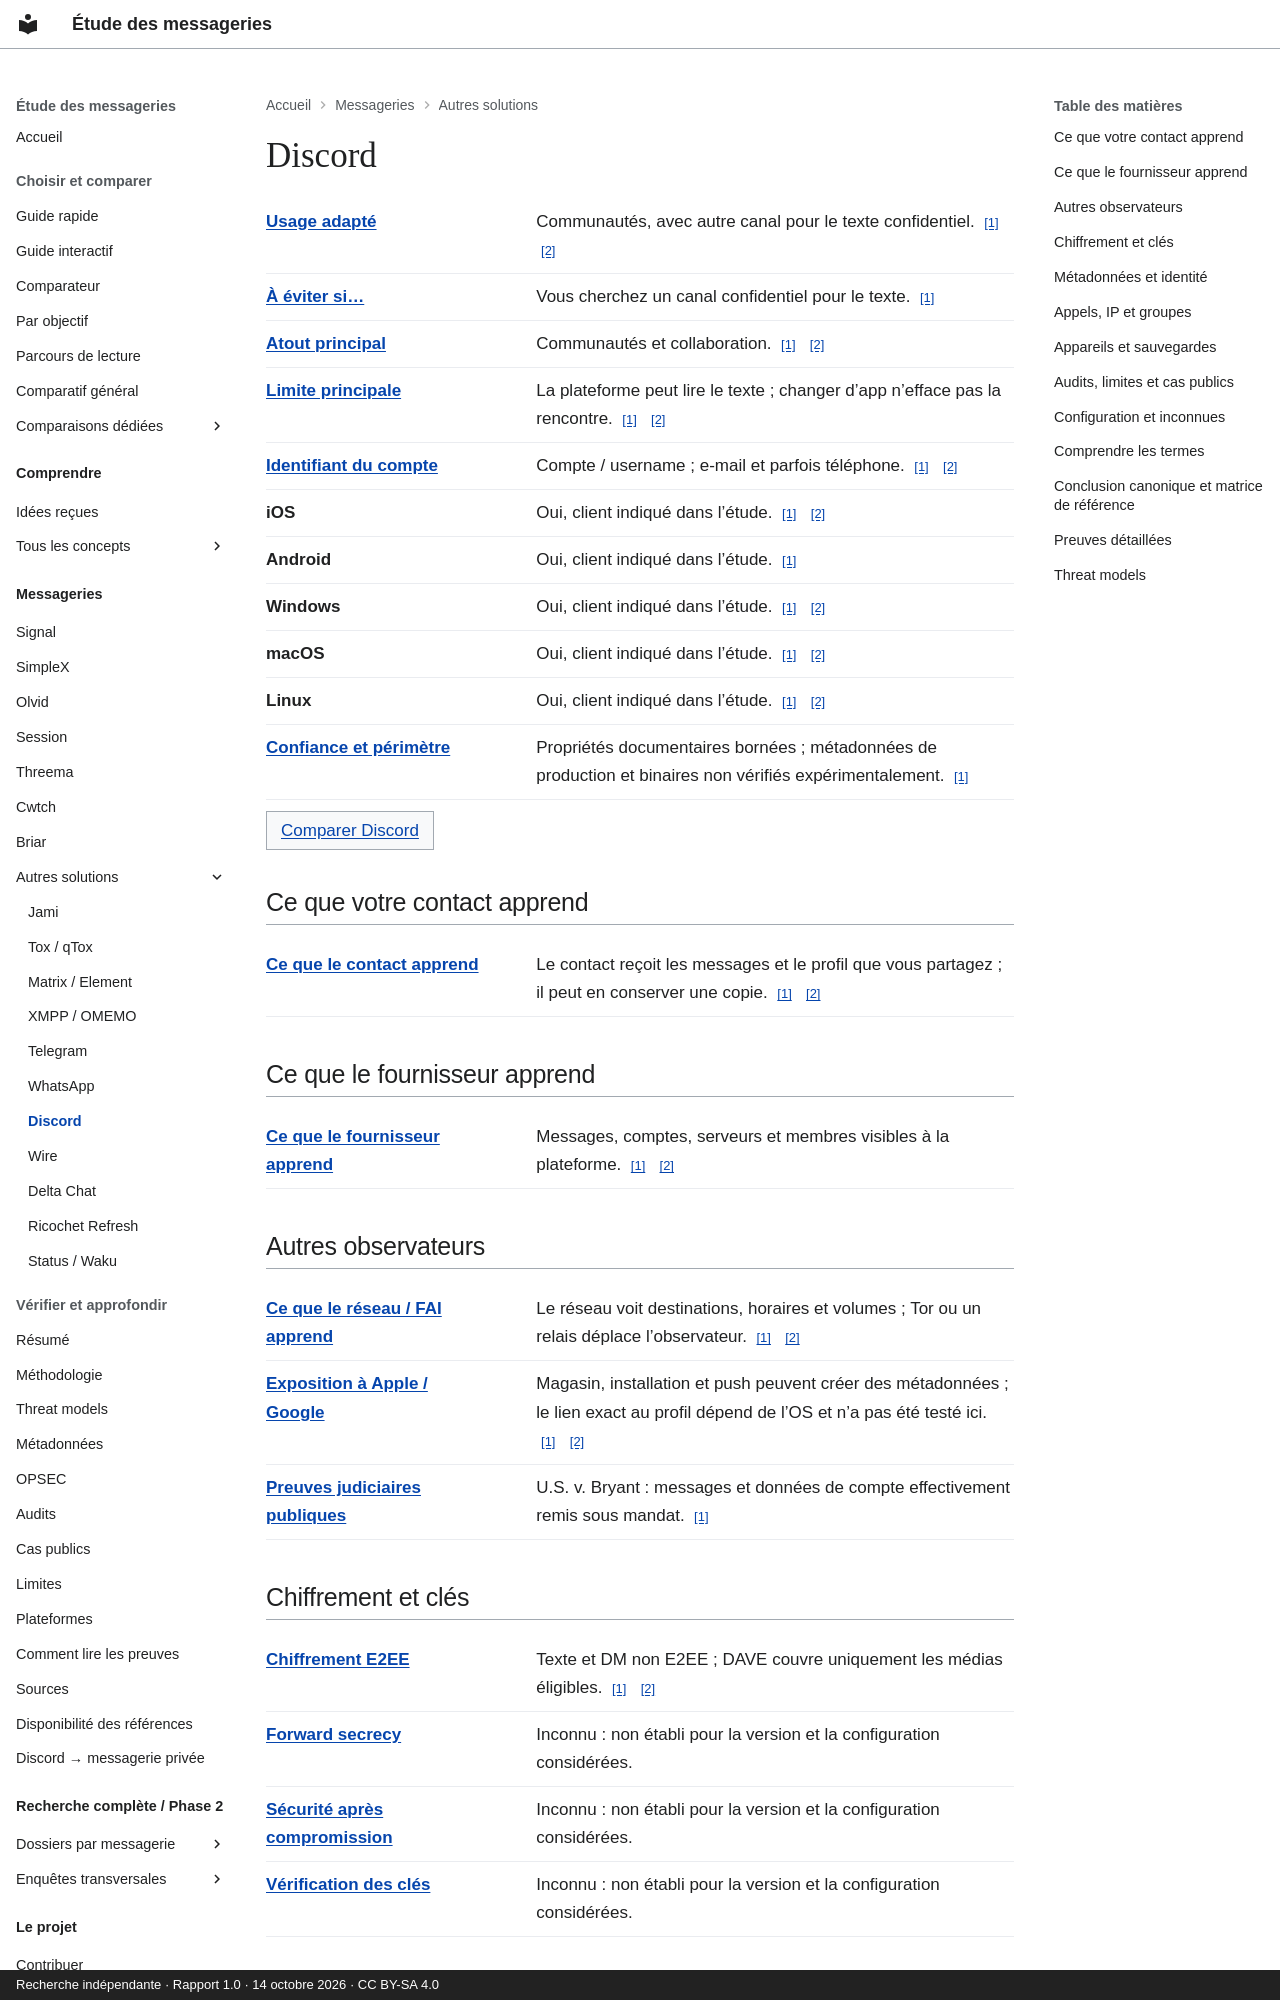

repository: Voldigoade/recherche-messageries · page: messageries/discord/index.html · generator: mkdocs · copyright: Recherche indépendante · Rapport 1.0 · 14 octobre 2026 · CC BY-SA 4.0

---
title: Discord
description: 'Fiche de référence : Discord. La plateforme peut lire le texte ; changer
  d’app n’efface pas la rencontre.'
generated_v2: true
editorial_source: data/messengers.json
search:
  boost: 3
---

# Discord

<dl class="fact-list"><div><dt><a href="/recherche-messageries/concepts/threat-model/" title="Préciser ce que vous protégez, contre qui, et avec quelles contraintes.">Usage adapté</a></dt><dd>Communautés, avec autre canal pour le texte confidentiel. <a class="fact-source" href="https://github.com/Voldigoade/recherche-messageries/blob/main/research/rapport-final-messageries.md#L280" aria-label="Source: Discord / best — report.discord">[1]</a> <a class="fact-source" href="https://github.com/Voldigoade/recherche-messageries/blob/main/research/rapport-final-messageries.md#L85" aria-label="Source: Discord / best — report.comparison">[2]</a></dd></div><div><dt><a href="/recherche-messageries/concepts/threat-model/" title="Préciser ce que vous protégez, contre qui, et avec quelles contraintes.">À éviter si…</a></dt><dd>Vous cherchez un canal confidentiel pour le texte. <a class="fact-source" href="https://github.com/Voldigoade/recherche-messageries/blob/main/research/rapport-final-messageries.md#L280" aria-label="Source: Discord / avoid — report.discord">[1]</a></dd></div><div><dt><a href="/recherche-messageries/concepts/threat-model/" title="Préciser ce que vous protégez, contre qui, et avec quelles contraintes.">Atout principal</a></dt><dd>Communautés et collaboration. <a class="fact-source" href="https://github.com/Voldigoade/recherche-messageries/blob/main/research/rapport-final-messageries.md#L280" aria-label="Source: Discord / strength — report.discord">[1]</a> <a class="fact-source" href="https://github.com/Voldigoade/recherche-messageries/blob/main/research/rapport-final-messageries.md#L85" aria-label="Source: Discord / strength — report.comparison">[2]</a></dd></div><div><dt><a href="/recherche-messageries/concepts/threat-model/" title="Préciser ce que vous protégez, contre qui, et avec quelles contraintes.">Limite principale</a></dt><dd>La plateforme peut lire le texte ; changer d’app n’efface pas la rencontre. <a class="fact-source" href="https://github.com/Voldigoade/recherche-messageries/blob/main/research/rapport-final-messageries.md#L280" aria-label="Source: Discord / weakness — report.discord">[1]</a> <a class="fact-source" href="https://github.com/Voldigoade/recherche-messageries/blob/main/research/rapport-final-messageries.md#L85" aria-label="Source: Discord / weakness — report.comparison">[2]</a></dd></div><div><dt><a href="/recherche-messageries/concepts/pseudonymity/" title="Utiliser une identité différente de votre identité civile. Elle peut toutefois être reliée à vous.">Identifiant du compte</a></dt><dd>Compte / username ; e-mail et parfois téléphone. <a class="fact-source" href="https://github.com/Voldigoade/recherche-messageries/blob/main/research/rapport-final-messageries.md#L280" aria-label="Source: Discord / identifier — report.discord">[1]</a> <a class="fact-source" href="https://github.com/Voldigoade/recherche-messageries/blob/main/research/rapport-final-messageries.md#L85" aria-label="Source: Discord / identifier — report.comparison">[2]</a></dd></div><div><dt>iOS</dt><dd>Oui, client indiqué dans l’étude. <a class="fact-source" href="https://github.com/Voldigoade/recherche-messageries/blob/main/research/rapport-final-messageries.md#L58" aria-label="Source: Discord / ios — report.platforms">[1]</a> <a class="fact-source" href="https://github.com/Voldigoade/recherche-messageries/blob/main/research/rapport-final-messageries.md#L280" aria-label="Source: Discord / ios — report.discord">[2]</a></dd></div><div><dt>Android</dt><dd>Oui, client indiqué dans l’étude. <a class="fact-source" href="https://github.com/Voldigoade/recherche-messageries/blob/main/research/enquete-messageries-progress.md#L2105" aria-label="Source: Discord / android — phase.discord">[1]</a></dd></div><div><dt>Windows</dt><dd>Oui, client indiqué dans l’étude. <a class="fact-source" href="https://github.com/Voldigoade/recherche-messageries/blob/main/research/rapport-final-messageries.md#L58" aria-label="Source: Discord / windows — report.platforms">[1]</a> <a class="fact-source" href="https://github.com/Voldigoade/recherche-messageries/blob/main/research/rapport-final-messageries.md#L280" aria-label="Source: Discord / windows — report.discord">[2]</a></dd></div><div><dt>macOS</dt><dd>Oui, client indiqué dans l’étude. <a class="fact-source" href="https://github.com/Voldigoade/recherche-messageries/blob/main/research/rapport-final-messageries.md#L58" aria-label="Source: Discord / macos — report.platforms">[1]</a> <a class="fact-source" href="https://github.com/Voldigoade/recherche-messageries/blob/main/research/rapport-final-messageries.md#L280" aria-label="Source: Discord / macos — report.discord">[2]</a></dd></div><div><dt>Linux</dt><dd>Oui, client indiqué dans l’étude. <a class="fact-source" href="https://github.com/Voldigoade/recherche-messageries/blob/main/research/rapport-final-messageries.md#L58" aria-label="Source: Discord / linux — report.platforms">[1]</a> <a class="fact-source" href="https://github.com/Voldigoade/recherche-messageries/blob/main/research/rapport-final-messageries.md#L280" aria-label="Source: Discord / linux — report.discord">[2]</a></dd></div><div><dt><a href="/recherche-messageries/concepts/threat-model/" title="Préciser ce que vous protégez, contre qui, et avec quelles contraintes.">Confiance et périmètre</a></dt><dd>Propriétés documentaires bornées ; métadonnées de production et binaires non vérifiés expérimentalement. <a class="fact-source" href="https://github.com/Voldigoade/recherche-messageries/blob/main/research/rapport-final-messageries.md#L46" aria-label="Source: Discord / confidence — report.methodology">[1]</a></dd></div></dl><p><a class="study-link" href="/recherche-messageries/comparer/?apps=discord,signal">Comparer Discord</a></p>

## Ce que votre contact apprend

<dl class="fact-list"><div><dt><a href="/recherche-messageries/concepts/confidentiality/" title="Limiter qui peut accéder à une information, par exemple au texte d’une conversation.">Ce que le contact apprend</a></dt><dd>Le contact reçoit les messages et le profil que vous partagez ; il peut en conserver une copie. <a class="fact-source" href="https://github.com/Voldigoade/recherche-messageries/blob/main/research/rapport-final-messageries.md#L142" aria-label="Source: Discord / contact — report.metadata">[1]</a> <a class="fact-source" href="https://github.com/Voldigoade/recherche-messageries/blob/main/research/rapport-final-messageries.md#L397" aria-label="Source: Discord / contact — report.limits">[2]</a></dd></div></dl>

## Ce que le fournisseur apprend

<dl class="fact-list"><div><dt><a href="/recherche-messageries/concepts/metadata/" title="Les données autour de l’échange : comptes, IP, horaires, volumes, appareils ou groupes.">Ce que le fournisseur apprend</a></dt><dd>Messages, comptes, serveurs et membres visibles à la plateforme. <a class="fact-source" href="https://github.com/Voldigoade/recherche-messageries/blob/main/research/rapport-final-messageries.md#L280" aria-label="Source: Discord / provider — report.discord">[1]</a> <a class="fact-source" href="https://github.com/Voldigoade/recherche-messageries/blob/main/research/rapport-final-messageries.md#L142" aria-label="Source: Discord / provider — report.metadata">[2]</a></dd></div></dl>
